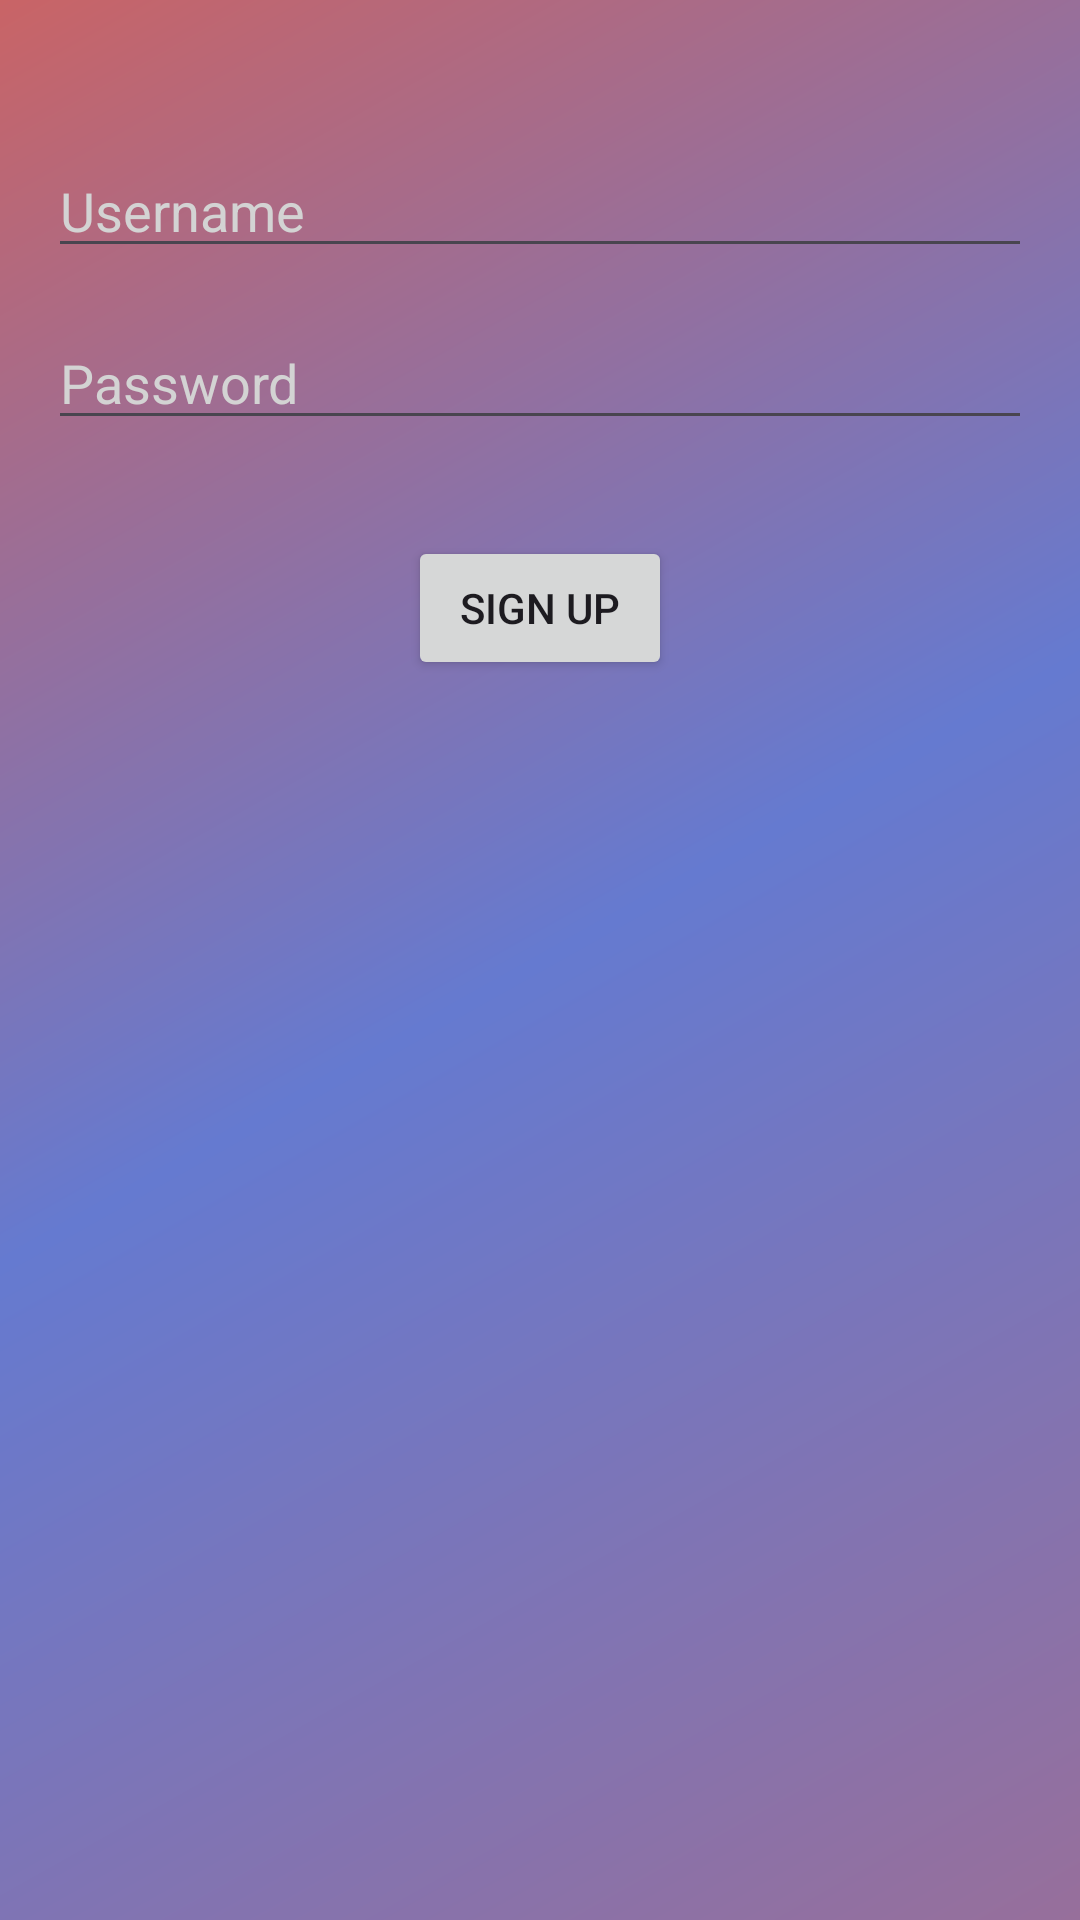

Reconstruct the res/layout file that produces this screen, plus the resources it refers to.
<!-- AndroidManifest.xml: application theme Theme.VeteranT2T -->
<!-- res/layout/signup.xml -->
<androidx.constraintlayout.widget.ConstraintLayout xmlns:android="http://schemas.android.com/apk/res/android"
    xmlns:app="http://schemas.android.com/apk/res-auto"
    android:layout_width="match_parent"
    android:layout_height="match_parent"
    android:background="@drawable/gradient"
    android:padding="16dp">
    <EditText
        android:id="@+id/usernameEditText"
        android:layout_width="0dp"
        android:layout_height="wrap_content"
        android:hint="Username"
        android:textColorHint="@color/light_grey"
        android:inputType="text"
        app:layout_constraintTop_toTopOf="parent"
        app:layout_constraintStart_toStartOf="parent"
        app:layout_constraintEnd_toEndOf="parent"
        app:layout_constraintHorizontal_bias="0.5"
        android:layout_marginTop="32dp" />

    <EditText
        android:id="@+id/passwordEditText"
        android:layout_width="0dp"
        android:layout_height="wrap_content"
        android:hint="Password"
        android:textColorHint="@color/light_grey"
        android:inputType="textPassword"
        app:layout_constraintTop_toBottomOf="@id/usernameEditText"
        app:layout_constraintStart_toStartOf="parent"
        app:layout_constraintEnd_toEndOf="parent"
        app:layout_constraintHorizontal_bias="0.5"
        android:layout_marginTop="16dp" />

    <Button
        android:id="@+id/signUpButton"
        android:layout_width="wrap_content"
        android:layout_height="wrap_content"
        android:text="Sign Up"
        app:layout_constraintTop_toBottomOf="@id/passwordEditText"
        app:layout_constraintStart_toStartOf="parent"
        app:layout_constraintEnd_toEndOf="parent"
        app:layout_constraintHorizontal_bias="0.5"
        android:layout_marginTop="32dp" />

</androidx.constraintlayout.widget.ConstraintLayout>
<!-- resources referenced by this layout -->
<resources>
  <color name="light_grey">#D3D3D3</color>
  <!-- drawable gradient (drawable) -->
  <?xml version="1.0" encoding="utf-8"?>
  <shape xmlns:android="http://schemas.android.com/apk/res/android">
      <gradient
          android:startColor="@color/gradientStart"
          android:centerColor="@color/gradientEnd"
          android:endColor="@color/gradientCenter"
          android:angle="315"/>
  </shape>
  <style name="Theme.VeteranT2T" parent="Base.Theme.VeteranT2T" />
  <color name="gradientStart">#C96466</color>
  <color name="gradientEnd">#657AD0</color>
  <color name="gradientCenter">#976F9B</color>
  <style name="Base.Theme.VeteranT2T" parent="Theme.Material3.DayNight.NoActionBar">
          
          
      </style>
</resources>
